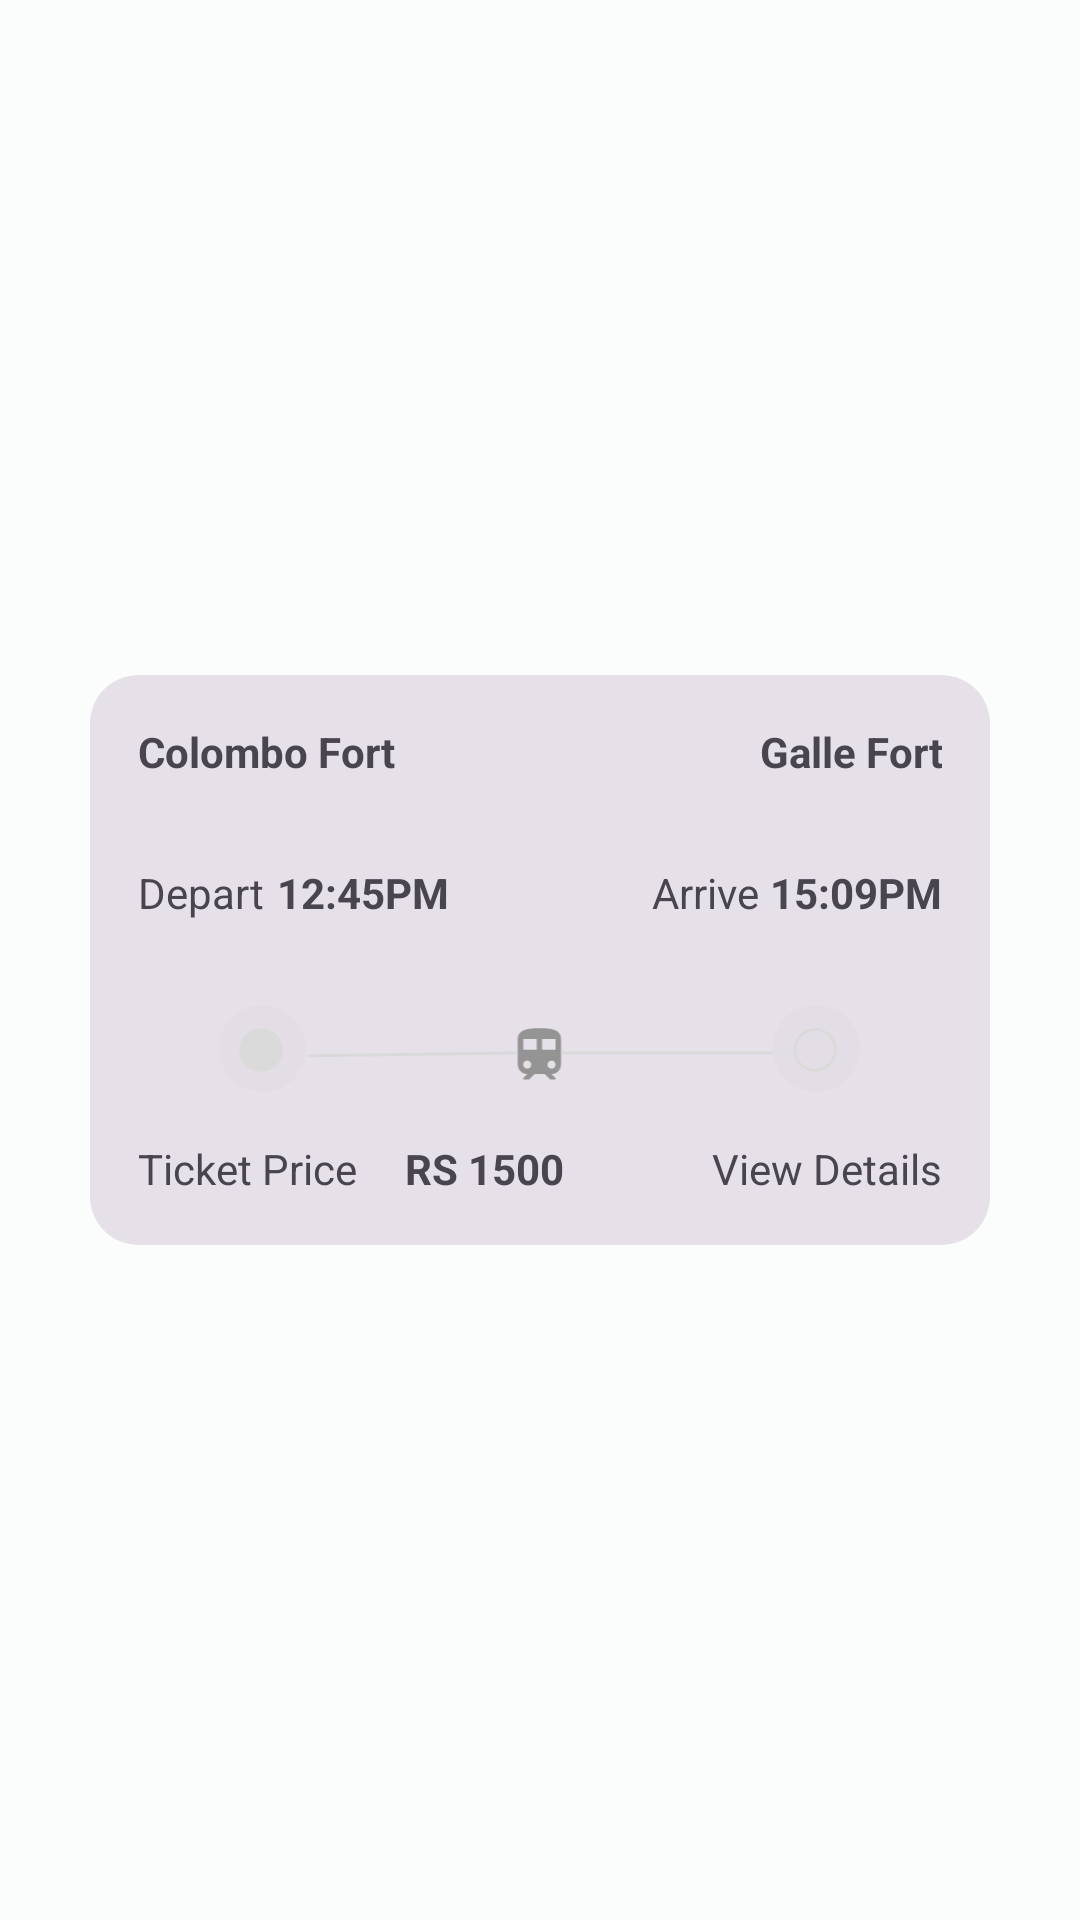

Produce the Android XML layout that renders to this screen, including the resource entries it uses.
<!-- AndroidManifest.xml: application theme Theme.ReserveIt -->
<!-- res/layout/train_schedule_item.xml -->
<?xml version="1.0" encoding="utf-8"?>
<androidx.constraintlayout.widget.ConstraintLayout xmlns:android="http://schemas.android.com/apk/res/android"
    xmlns:app="http://schemas.android.com/apk/res-auto"
    android:layout_width="match_parent"
    android:layout_height="wrap_content"

    >

    <androidx.cardview.widget.CardView
        style="@style/Widget.Material3.CardView.Filled"
        android:layout_width="300dp"
        android:layout_height="wrap_content"
        android:layout_marginTop="8dp"
        android:layout_marginBottom="8dp"
        app:cardCornerRadius="16dp"
        app:layout_constraintBottom_toBottomOf="parent"
        app:layout_constraintEnd_toEndOf="parent"
        app:layout_constraintStart_toStartOf="parent"
        app:layout_constraintTop_toTopOf="parent"
        android:clickable="true"
        android:focusable="true"
        android:id="@+id/card_main_item"


        >


        <LinearLayout
            android:layout_width="match_parent"
            android:layout_height="match_parent"
            android:gravity="center_horizontal"
            android:orientation="vertical"
            android:padding="16dp"
            >

            <LinearLayout
                android:layout_width="match_parent"
                android:layout_height="wrap_content"
                android:orientation="horizontal">

                <TextView
                    android:id="@+id/from_station"
                    android:layout_width="wrap_content"
                    android:layout_height="wrap_content"
                    android:layout_gravity="center"
                    android:layout_weight="1"
                    android:gravity="start"

                    android:text="Colombo Fort"

                    android:textStyle="bold" />

                <TextView
                    android:id="@+id/to_station"
                    android:layout_width="wrap_content"
                    android:layout_height="wrap_content"
                    android:layout_gravity="center"
                    android:layout_weight="1"
                    android:gravity="end"

                    android:text="Galle Fort"

                    android:textStyle="bold" />
            </LinearLayout>

            <LinearLayout
                android:layout_width="match_parent"
                android:layout_height="wrap_content"
                android:orientation="horizontal">

                <LinearLayout
                    android:layout_width="wrap_content"
                    android:layout_height="wrap_content"
                    android:layout_gravity="center"
                    android:layout_weight="1"
                    android:orientation="horizontal"
                    android:layout_marginTop="8dp"

                    >

                    <TextView
                        android:id="@+id/textView7"
                        android:layout_width="wrap_content"
                        android:layout_height="wrap_content"

                        android:paddingBottom="16dp"
                        android:paddingTop="16dp"
                        android:gravity="start"
                        android:layout_gravity="center"
                        android:text="Depart" />

                    <TextView
                        android:id="@+id/depart_time"
                        android:layout_width="wrap_content"
                        android:layout_height="wrap_content"
                        android:layout_marginStart="4dp"

                        android:layout_gravity="center"
                        android:text="12:45PM"
                        android:textStyle="bold"
                        android:gravity="start"
                        app:layout_constraintStart_toStartOf="@+id/textView7"
                        app:layout_constraintTop_toBottomOf="@+id/textView7" />
                </LinearLayout>

                <LinearLayout
                    android:layout_width="wrap_content"
                    android:layout_height="wrap_content"
                    android:layout_gravity="center"
                    android:gravity="end"
                    android:layout_weight="1"
                    android:orientation="horizontal"
                    android:layout_marginTop="8dp"
                    >

                    <TextView
                        android:id="@+id/textView9"
                        android:layout_width="wrap_content"
                        android:layout_height="wrap_content"
                        android:layout_weight="1"
                        android:paddingBottom="16dp"
                        android:paddingTop="16dp"
                        android:text="Arrive"
                        android:layout_gravity="center"
                        android:gravity="end"

                    />

                    <TextView
                        android:id="@+id/arrive_time"
                        android:layout_width="wrap_content"
                        android:layout_height="wrap_content"
                        android:layout_marginStart="4dp"
                        android:text="15:09PM"
                        android:textStyle="bold"
                        android:gravity="end"
                        android:layout_gravity="center"
                        app:layout_constraintStart_toStartOf="parent"
                        app:layout_constraintTop_toBottomOf="@+id/imageView3" />
                </LinearLayout>
            </LinearLayout>

            <ImageView
                android:id="@+id/imageView3"
                android:layout_width="221dp"
                android:layout_height="29dp"
                android:layout_marginTop="16dp"
                app:layout_constraintEnd_toEndOf="parent"
                app:layout_constraintStart_toStartOf="parent"
                app:layout_constraintTop_toBottomOf="@+id/textView12"
                app:srcCompat="@drawable/train_mark" />

            <LinearLayout
                android:layout_width="match_parent"
                android:layout_height="wrap_content"
                android:layout_marginTop="16dp">


                <LinearLayout
                    android:layout_width="wrap_content"
                    android:layout_height="wrap_content"
                    android:layout_weight="1"
                    android:gravity="start"
                    android:orientation="horizontal"

                    >

                    <TextView
                        android:id="@+id/textView15"
                        android:layout_width="wrap_content"
                        android:layout_height="wrap_content"

                        android:text="Ticket Price"

                        app:layout_constraintStart_toStartOf="@+id/textView11"
                        app:layout_constraintTop_toTopOf="@+id/textView11" />
                    <TextView
                        android:id="@+id/ticket_price"
                        android:layout_width="wrap_content"
                        android:layout_height="wrap_content"

                        android:layout_marginStart="16dp"
                        android:gravity="start"
                        android:text="RS 1500"
                        android:textStyle="bold"
                        app:layout_constraintEnd_toEndOf="@+id/textView9"
                        app:layout_constraintTop_toBottomOf="@+id/textView9" />



                </LinearLayout>

                <LinearLayout
                    android:layout_width="wrap_content"
                    android:layout_height="wrap_content"
                    android:layout_weight="1"
                    android:gravity="end"
                    android:orientation="horizontal"

                    >

                    <TextView
                        android:id="@+id/textView17"
                        android:layout_width="wrap_content"
                        android:layout_height="wrap_content"

                        android:text="View Details"
                        app:layout_constraintEnd_toEndOf="parent"
                        app:layout_constraintTop_toTopOf="@+id/textView16" />


                </LinearLayout>

            </LinearLayout>

        </LinearLayout>
    </androidx.cardview.widget.CardView>

</androidx.constraintlayout.widget.ConstraintLayout>
<!-- resources referenced by this layout -->
<resources>
  <!-- drawable train_mark (drawable) -->
  <vector xmlns:android="http://schemas.android.com/apk/res/android"
      android:width="221dp"
      android:height="30dp"
      android:viewportWidth="221"
      android:viewportHeight="30">
    <path
        android:pathData="M14.5,15.5m-7.5,0a7.5,7.5 0,1 1,15 0a7.5,7.5 0,1 1,-15 0"
        android:fillColor="#D9D9D9"/>
    <path
        android:pathData="M15,15m-15,0a15,15 0,1 1,30 0a15,15 0,1 1,-30 0"
        android:fillColor="#D9D9D9"
        android:fillAlpha="0.25"/>
    <path
        android:strokeWidth="1"
        android:pathData="M205.5,15.5m-7,0a7,7 0,1 1,14 0a7,7 0,1 1,-14 0"
        android:fillColor="#00000000"
        android:strokeColor="#D9D9D9"/>
    <path
        android:pathData="M206,15m-15,0a15,15 0,1 1,30 0a15,15 0,1 1,-30 0"
        android:fillColor="#D9D9D9"
        android:fillAlpha="0.25"/>
    <path
        android:pathData="M110.45,8C106.72,8 103,8.47 103,11.72V20.56C103,22.36 104.46,23.82 106.26,23.82L104.86,25.22V25.68H106.94L108.8,23.82H112.31L114.17,25.68H116.03V25.22L114.63,23.82C116.43,23.82 117.89,22.36 117.89,20.56V11.72C117.89,8.47 114.56,8 110.45,8ZM106.26,21.96C105.49,21.96 104.86,21.34 104.86,20.56C104.86,19.79 105.49,19.17 106.26,19.17C107.03,19.17 107.65,19.79 107.65,20.56C107.65,21.34 107.03,21.96 106.26,21.96ZM109.51,15.45H104.86V11.72H109.51V15.45ZM111.38,15.45V11.72H116.03V15.45H111.38ZM114.63,21.96C113.86,21.96 113.24,21.34 113.24,20.56C113.24,19.79 113.86,19.17 114.63,19.17C115.41,19.17 116.03,19.79 116.03,20.56C116.03,21.34 115.41,21.96 114.63,21.96Z"
        android:fillColor="#949494"/>
    <path
        android:strokeWidth="1"
        android:pathData="M30.99,17.5L102.99,16.5"
        android:fillColor="#00000000"
        android:strokeColor="#D9D9D9"/>
    <path
        android:strokeWidth="1"
        android:pathData="M118,16.5L191,16.5"
        android:fillColor="#00000000"
        android:strokeColor="#D9D9D9"/>
  </vector>
  <style name="Theme.ReserveIt" parent="Base.Theme.ReserveIt" />
  <color name="md_theme_light_primary">#006A60</color>
  <color name="md_theme_light_onPrimary">#FFFFFF</color>
  <color name="md_theme_light_primaryContainer">#74F8E6</color>
  <color name="md_theme_light_onPrimaryContainer">#00201C</color>
  <color name="md_theme_light_secondary">#AB3426</color>
  <color name="md_theme_light_onSecondary">#FFFFFF</color>
  <color name="md_theme_light_secondaryContainer">#FFDAD4</color>
  <color name="md_theme_light_onSecondaryContainer">#410000</color>
  <color name="md_theme_light_tertiary">#466179</color>
  <color name="md_theme_light_onTertiary">#FFFFFF</color>
  <color name="md_theme_light_tertiaryContainer">#CCE5FF</color>
  <color name="md_theme_light_onTertiaryContainer">#001D31</color>
  <color name="md_theme_light_error">#BA1A1A</color>
  <color name="md_theme_light_errorContainer">#FFDAD6</color>
  <color name="md_theme_light_onError">#FFFFFF</color>
  <color name="md_theme_light_onErrorContainer">#410002</color>
  <color name="md_theme_light_background">#FAFDFB</color>
  <color name="md_theme_light_onBackground">#191C1B</color>
  <color name="md_theme_light_surface">#FAFDFB</color>
  <color name="md_theme_light_onSurface">#191C1B</color>
  <color name="md_theme_light_surfaceVariant">#DAE5E2</color>
  <color name="md_theme_light_onSurfaceVariant">#3F4947</color>
  <color name="md_theme_light_outline">#6F7977</color>
  <color name="md_theme_light_inverseOnSurface">#EFF1EF</color>
  <color name="md_theme_light_inverseSurface">#2D3130</color>
  <color name="md_theme_light_inversePrimary">#53DBCA</color>
</resources>
